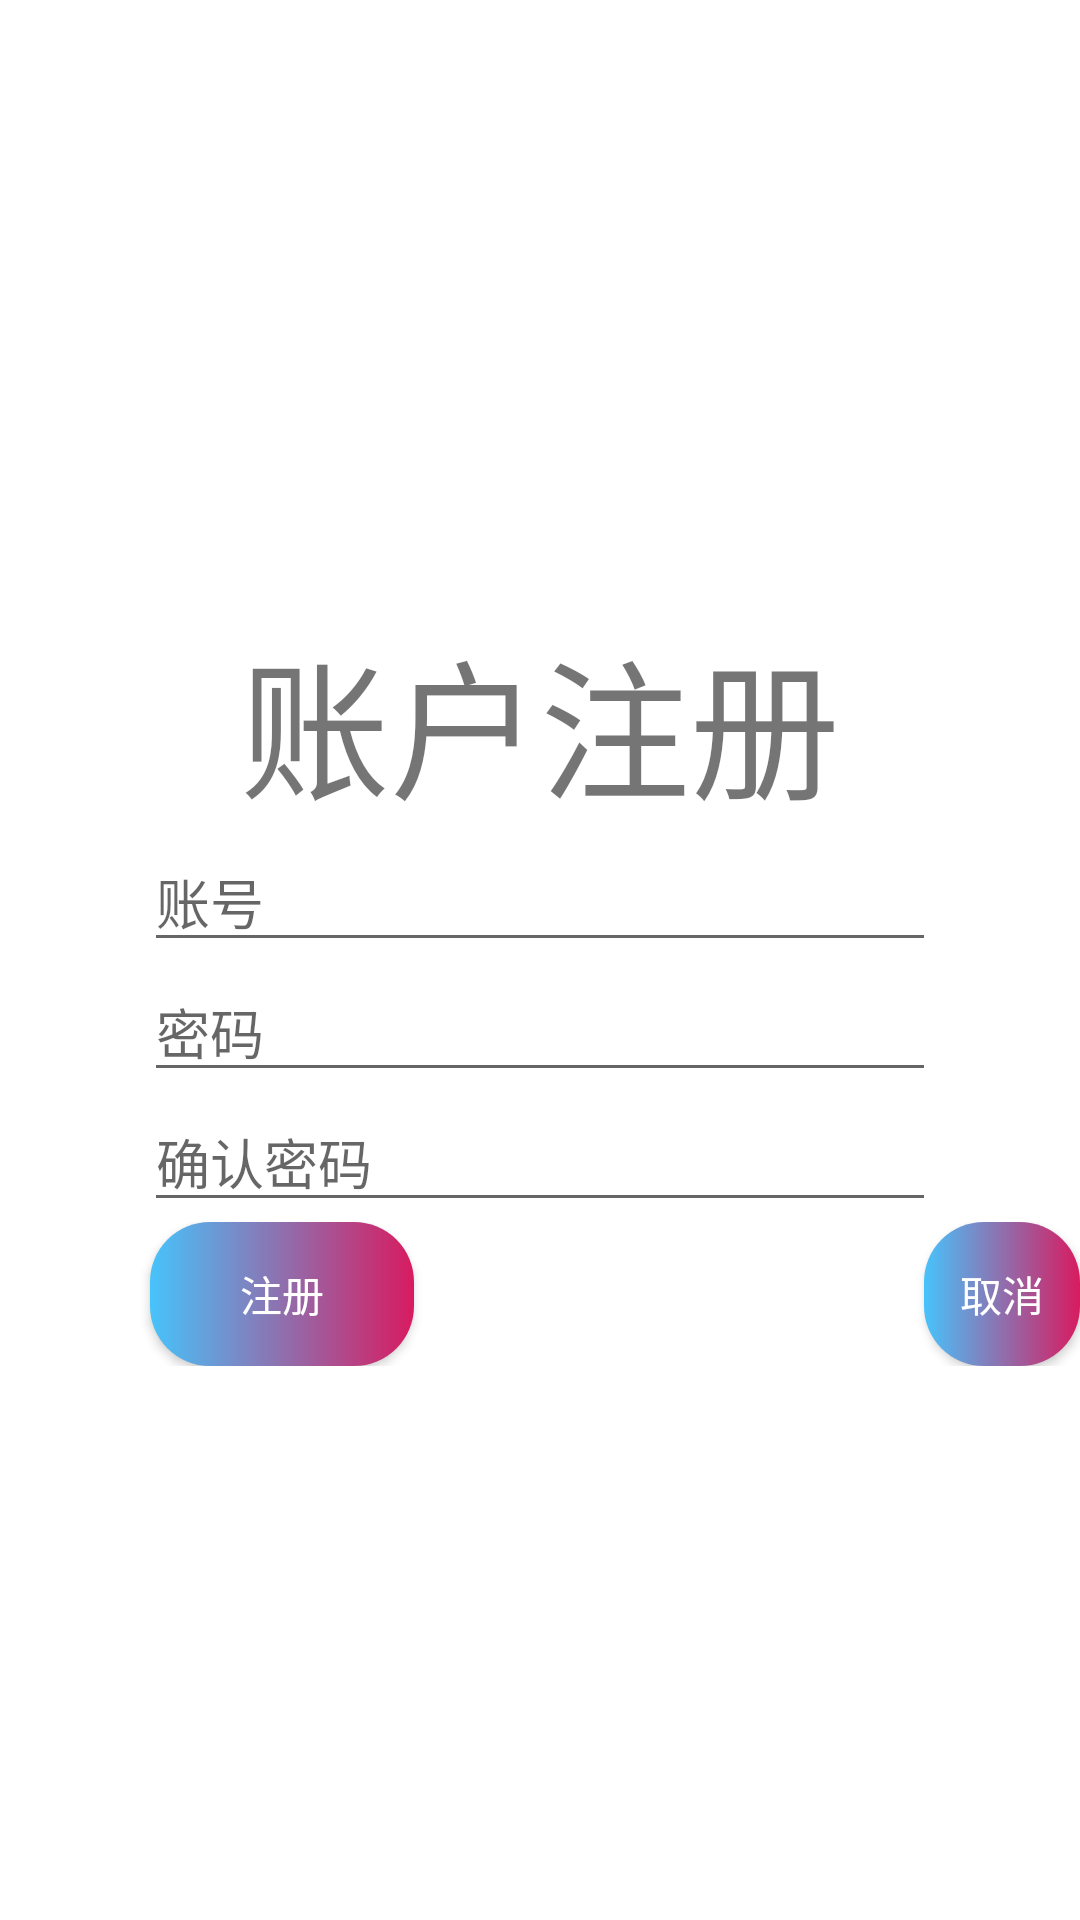

Here is an Android app screen rendered from its layout file. Give the layout XML and the strings, colors and styles it references.
<!-- AndroidManifest.xml: application theme Theme.Ershou -->
<!-- res/layout/activity_register.xml -->
<?xml version="1.0" encoding="utf-8"?>
<LinearLayout xmlns:android="http://schemas.android.com/apk/res/android"
    xmlns:app="http://schemas.android.com/apk/res-auto"
    xmlns:tools="http://schemas.android.com/tools"
    android:layout_width="match_parent"
    android:layout_height="match_parent"
    android:gravity="center"
    tools:context=".RegisterActivity">

    <LinearLayout

        android:layout_height="wrap_content"
        android:layout_width="match_parent"
        android:layout_marginTop="10dp"
        android:layout_weight="1"
        android:orientation="vertical">
        <TextView
            android:layout_width="match_parent"
            android:layout_height="wrap_content"
            android:text="账户注册"
            android:textSize="50dp"
            android:gravity="center"
            />
        <LinearLayout

            android:layout_width="match_parent"
            android:layout_height="wrap_content"
            >
            <EditText
                android:id="@+id/re_username"
                android:layout_width="match_parent"
                android:layout_height="wrap_content"
                android:layout_marginStart="48dp"
                android:layout_marginEnd="48dp"
                android:gravity="left"
                android:hint="账号"
                android:inputType="text"
                android:maxLines="1" />
        </LinearLayout>
        <LinearLayout
            android:layout_width="match_parent"
            android:layout_height="wrap_content">
            <EditText
            android:id="@+id/re_pwd"
            android:layout_width="match_parent"
            android:layout_height="wrap_content"
            android:layout_marginStart="48dp"
            android:layout_marginEnd="48dp"
            android:gravity="left"
            android:hint="密码"
            android:inputType="text"
            android:maxLines="1" />
        </LinearLayout>

        <LinearLayout
            android:layout_width="match_parent"
            android:layout_height="wrap_content">
            <EditText
            android:id="@+id/re_confirm_pwd"
            android:layout_width="match_parent"
            android:layout_height="wrap_content"
            android:layout_marginStart="48dp"
            android:layout_marginEnd="48dp"
            android:gravity="left"
            android:hint="确认密码"
            android:inputType="text"
            android:maxLines="1" />
        </LinearLayout>
        <LinearLayout
            android:layout_width="match_parent"
            android:layout_height="wrap_content">
            <Button
                android:id="@+id/bt_register"
                android:textColor="@color/white"
                android:text="注册"
                android:layout_width="wrap_content"
                android:layout_height="wrap_content"
                android:layout_marginLeft="50dp"
                android:background="@drawable/button"
                />

            <Button
                android:id="@+id/bt_cansel"
                android:textColor="@color/white"
                android:text="取消"
                android:layout_width="wrap_content"
                android:layout_height="wrap_content"
                android:layout_marginStart="170dp"
                android:background="@drawable/button"
                />
        </LinearLayout>
    </LinearLayout>

</LinearLayout>
<!-- resources referenced by this layout -->
<resources>
  <color name="white">#FFFFFFFF</color>
  <!-- drawable button (drawable) -->
  <?xml version="1.0" encoding="utf-8"?>
  <shape xmlns:android="http://schemas.android.com/apk/res/android">
      
      <corners android:radius="20dp" />
      
      <gradient
          android:angle="0"
          android:type="linear"
          android:endColor="@color/colorAccent"
          android:startColor="@color/colorPrimary" />
  
  </shape>
  <style name="Theme.Ershou" parent="Theme.MaterialComponents.DayNight.DarkActionBar">
          
          <item name="colorPrimary">@color/purple_500</item>
          <item name="colorPrimaryVariant">@color/purple_700</item>
          <item name="colorOnPrimary">@color/white</item>
          
          <item name="colorSecondary">@color/teal_200</item>
          <item name="colorSecondaryVariant">@color/teal_700</item>
          <item name="colorOnSecondary">@color/black</item>
          
          <item name="android:statusBarColor" tools:targetApi="l">?attr/colorPrimaryVariant</item>
          
      </style>
  <color name="colorAccent">#D81B60</color>
  <color name="colorPrimary">#47C3FB</color>
  <color name="purple_500">#FF6200EE</color>
  <color name="purple_700">#FF3700B3</color>
  <color name="teal_200">#FF03DAC5</color>
  <color name="teal_700">#FF018786</color>
  <color name="black">#FF000000</color>
</resources>
